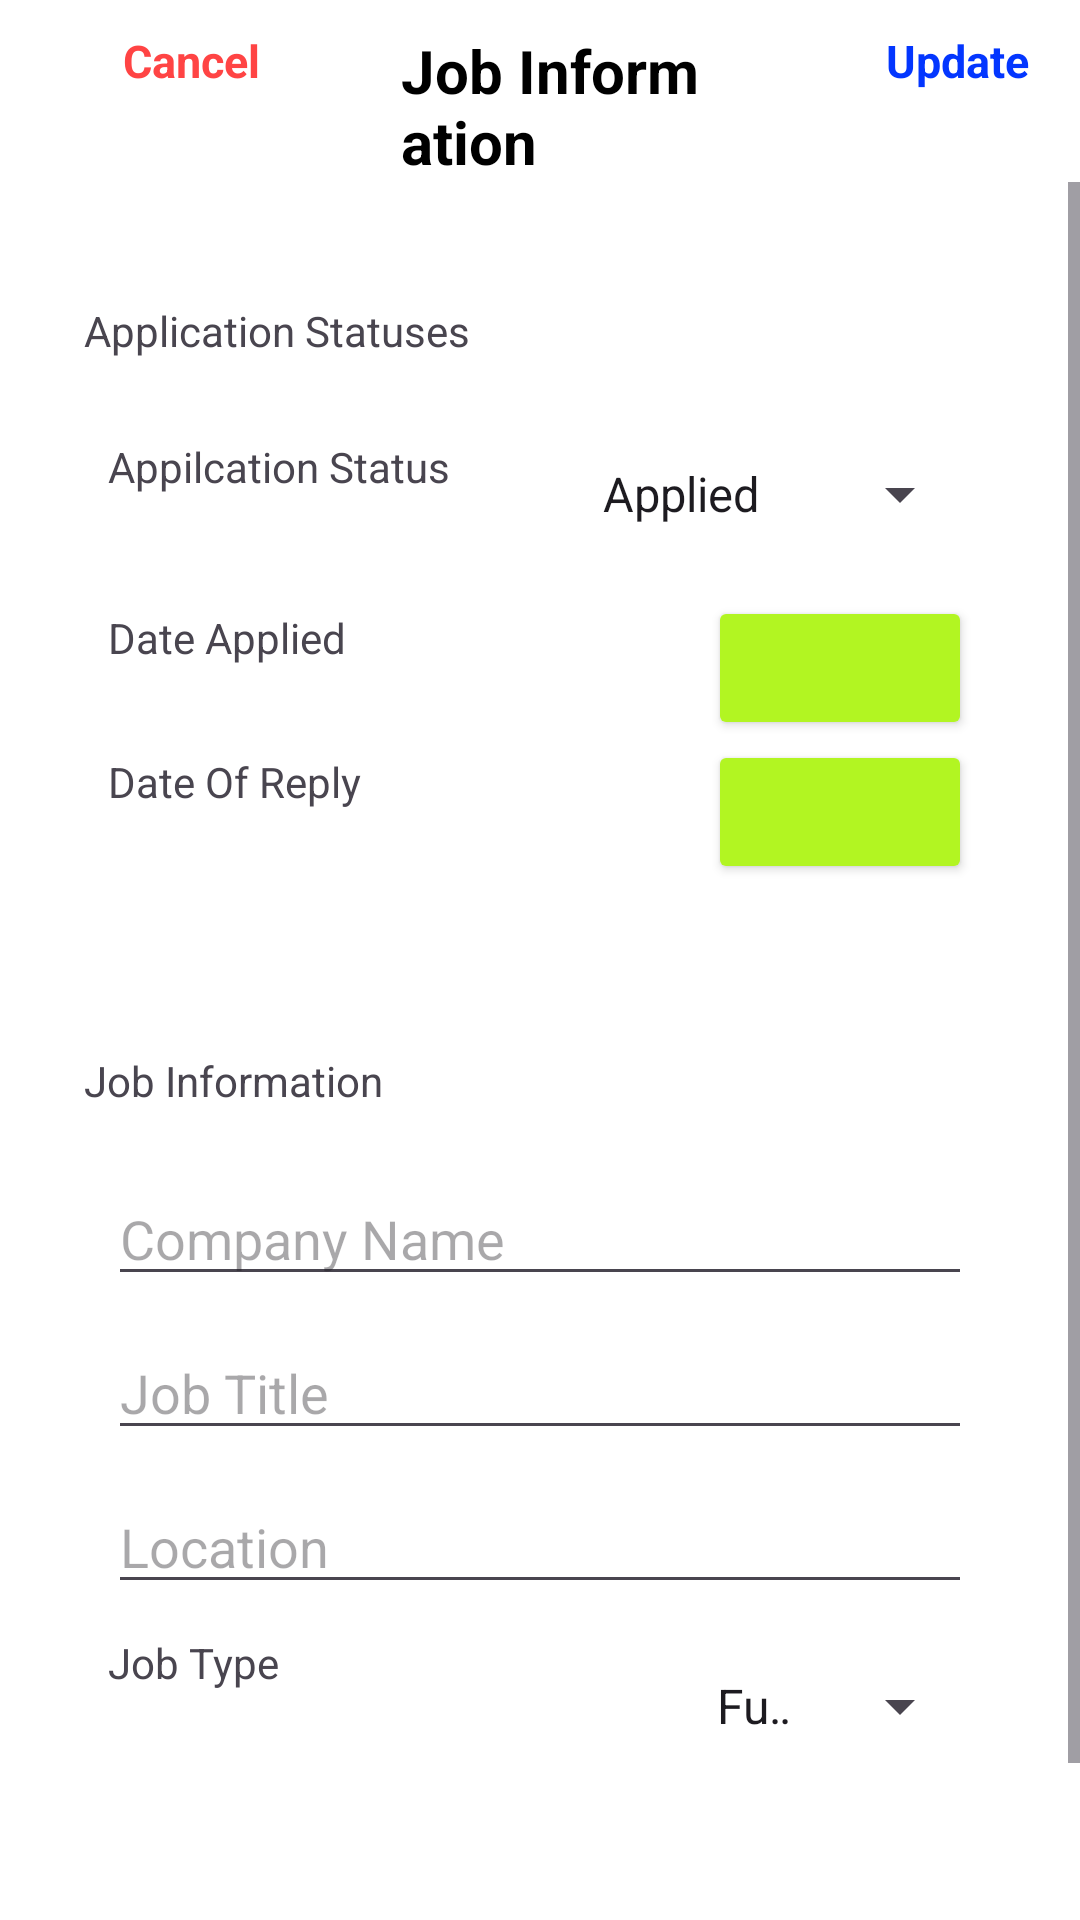

Android layout source for this screen:
<!-- AndroidManifest.xml: application theme Theme.JobTracker -->
<!-- res/layout/job_update_form.xml -->
<?xml version="1.0" encoding="utf-8"?>
<LinearLayout xmlns:android="http://schemas.android.com/apk/res/android"
    android:layout_width="match_parent"
    xmlns:tools="http://schemas.android.com/tools"
    android:layout_height="match_parent"
    android:background="@color/white"
    android:orientation="vertical"
    tools:context=".fragments.RetrievedJobDataFragment">
    <RelativeLayout
        android:layout_width="match_parent"
        android:layout_height="wrap_content">

        <androidx.constraintlayout.widget.Placeholder
            android:layout_width="0dp"
            android:layout_height="50dp"/>

        <TextView
            android:id="@+id/textView18"
            android:layout_width="wrap_content"
            android:layout_height="wrap_content"
            android:layout_marginStart="47dp"
            android:layout_marginEnd="62dp"
            android:layout_marginTop="10dp"
            android:layout_toStartOf="@+id/btn_update"
            android:layout_toEndOf="@+id/btn_cancel"
            android:text="Job Information"
            android:textColor="@color/black"
            android:textSize="20sp"
            android:textStyle="bold" />

        <TextView
            android:id="@+id/btn_update"
            android:layout_width="wrap_content"
            android:layout_height="39dp"
            android:layout_alignBottom="@+id/btn_cancel"
            android:layout_alignParentTop="true"
            android:layout_alignParentEnd="true"
            android:layout_marginTop="10dp"
            android:layout_marginEnd="17dp"
            android:layout_marginBottom="-8dp"
            android:backgroundTint="@color/white"
            android:text="Update"
            android:textStyle="bold"
            android:textColor="@color/deep_blue"
            android:textSize="15sp" />

        <TextView
            android:id="@+id/btn_cancel"
            android:layout_width="wrap_content"
            android:layout_height="wrap_content"
            android:layout_alignParentStart="true"
            android:layout_alignParentTop="true"
            android:layout_marginStart="41dp"
            android:layout_marginTop="10dp"
            android:backgroundTint="@color/white"
            android:text="Cancel"
            android:textStyle="bold"
            android:textColor="@android:color/holo_red_light"
            android:textSize="15sp" />


    </RelativeLayout>

    <ScrollView
        android:layout_width="match_parent"
        android:layout_height="match_parent">

        <LinearLayout
            android:layout_width="match_parent"
            android:layout_height="match_parent"
            android:orientation="vertical">
            <TextView
                android:layout_width="wrap_content"
                android:layout_height="wrap_content"
                android:text="Application Statuses"
                android:layout_marginTop="40dp"
                android:layout_marginStart="28dp"/>
        <LinearLayout
             android:layout_width="match_parent"
            android:background="@drawable/round_grey_background_15"
             android:layout_height="wrap_content"
             android:layout_marginStart="20dp"
             android:layout_marginEnd="20dp"
             android:layout_marginTop="5dp"
             android:orientation="vertical"
             android:padding="16dp">
            <RelativeLayout
                android:layout_width="match_parent"
                android:layout_height="wrap_content">

                <TextView
                    android:id="@+id/textView17"
                    android:layout_width="115dp"
                    android:layout_height="37dp"
                    android:layout_centerVertical="true"
                    android:text="Appilcation Status "
                   />
                <Spinner
                    android:id="@+id/spinner_ApplicationStatus"
                    android:layout_width="wrap_content"
                    android:layout_height="48dp"
                    android:layout_alignParentEnd="true"
                    android:layout_gravity="center"
                    android:entries="@array/application_status_options"
                    android:hint="Application Status"
                    />

            </RelativeLayout>
            <RelativeLayout
                android:layout_width="match_parent"
                android:layout_height="wrap_content"
                android:layout_marginTop="10dp">
                <TextView
                    android:id="@+id/textView16"
                    android:layout_width="94dp"
                    android:layout_height="39dp"
                    android:layout_centerVertical="true"
                    android:text="Date Applied" />
                <Button
                    android:id="@+id/btn_submission"
                    android:layout_width="wrap_content"
                    android:backgroundTint="@color/faint_lime"
                    android:textColor="@color/black"
                    android:layout_height="wrap_content"
                    android:layout_alignParentEnd="true"
                    android:layout_gravity="center"
                    />
            </RelativeLayout>
            <RelativeLayout
                android:layout_width="match_parent"
                android:layout_height="wrap_content">
                <TextView
                    android:id="@+id/textView15"
                    android:layout_width="94dp"
                    android:layout_height="39dp"
                    android:layout_centerVertical="true"
                    android:text="Date Of Reply"
                    />
                <Button
                    android:id="@+id/btn_reply"
                    android:layout_width="wrap_content"
                    android:backgroundTint="@color/faint_lime"
                    android:textColor="@color/black"
                    android:layout_height="wrap_content"
                    android:layout_alignParentEnd="true"
                    android:layout_gravity="center"
                    />
            </RelativeLayout>



        </LinearLayout>
            <TextView
                android:id="@+id/textView14"
                android:layout_width="wrap_content"
                android:layout_height="wrap_content"
                android:layout_marginTop="40dp"
                android:layout_marginStart="28dp"
                android:text="Job Information"
              />
        <LinearLayout
            android:layout_width="match_parent"
            android:layout_height="wrap_content"
            android:background="@drawable/round_grey_background_15"
            android:layout_marginStart="20dp"
            android:layout_marginEnd="20dp"
            android:layout_marginTop="5dp"
            android:orientation="vertical"
            android:padding="16dp">
            <RelativeLayout
                android:layout_width="match_parent"
                android:layout_height="wrap_content">
                <EditText
                    android:id="@+id/editText_CompanyName"
                    android:layout_width="match_parent"
                    android:layout_height="wrap_content"

                    android:hint="@string/company_name"
                    android:inputType="text">
                </EditText>
            </RelativeLayout>
            <RelativeLayout
                android:layout_width="match_parent"
                android:layout_height="wrap_content"
                android:layout_marginTop="10dp">
                <EditText
                    android:id="@+id/editText_JobTitle"
                    android:layout_width="match_parent"
                    android:layout_height="wrap_content"
                    android:hint="@string/job_title"
                    android:inputType="text"
                    />
            </RelativeLayout>
            <RelativeLayout
                android:layout_width="match_parent"
                android:layout_height="wrap_content"
                android:layout_marginTop="10dp">
                <EditText
                    android:id="@+id/editText_Salary"
                    android:layout_width="match_parent"
                    android:layout_height="wrap_content"
                    android:hint="Location"/>
            </RelativeLayout>
            <RelativeLayout
                android:layout_width="match_parent"
                android:layout_height="wrap_content"
                android:layout_marginTop="10dp">
                <TextView
                    android:id="@+id/textView9"
                    android:layout_width="72dp"
                    android:layout_height="30dp"
                    android:text="@string/job_type"
                    />
                <Spinner
                    android:id="@+id/spinner_JobType"
                    android:layout_width="93dp"
                    android:layout_height="48dp"
                    android:layout_alignParentEnd="true"
                    android:layout_centerVertical="true"
                    android:entries="@array/job_type_options"
                    android:hint="@string/jobType" />
            </RelativeLayout>
        </LinearLayout>
        <LinearLayout
            android:layout_width="match_parent"
            android:layout_height="wrap_content"
            android:layout_marginStart="20dp"
            android:layout_marginEnd="20dp"
            android:background="@drawable/round_grey_background_15"
            android:layout_marginTop="30dp"
            android:orientation="vertical"
            android:padding="16dp">
            <TextView
                android:id="@+id/btn_delete"
                android:layout_width="wrap_content"
                android:layout_height="wrap_content"
                android:layout_gravity="center"
                android:text="@string/delete"
                android:textSize="20sp"
                android:textStyle="bold"
                android:textColor="@color/deep_red"
                android:backgroundTint="@color/white" />
        </LinearLayout>


        </LinearLayout>



     </ScrollView>


 </LinearLayout>
<!-- resources referenced by this layout -->
<resources>
  <string-array name="application_status_options">
          <item>Applied</item>
          <item>Pending</item>
          <item>Rejected</item>
          <item>Accepted</item>
      </string-array>
  <string-array name="job_type_options">
          <item>Full-Time</item>
          <item>Part-Time</item>
          <item>Contract</item>
          <item>Internship</item>
          <item>Freelance</item>
      </string-array>
  <color name="black">#FF000000</color>
  <color name="deep_blue">#0336ff</color>"
  <color name="deep_red">#F60303</color>
  <color name="faint_lime">#b2f522</color>
  <color name="white">#FFFFFFFF</color>
  <string name="company_name">Company Name</string>
  <string name="delete">Delete</string>
  <string name="jobType">Job Type</string>
  <string name="job_title">Job Title</string>
  <string name="job_type">Job Type</string>
  <style name="Theme.JobTracker" parent="Base.Theme.JobTracker" />
  <style name="Base.Theme.JobTracker" parent="Theme.Material3.Light.NoActionBar">
          
          
          <item name="android:windowIsTranslucent">true</item>
      </style>
</resources>
